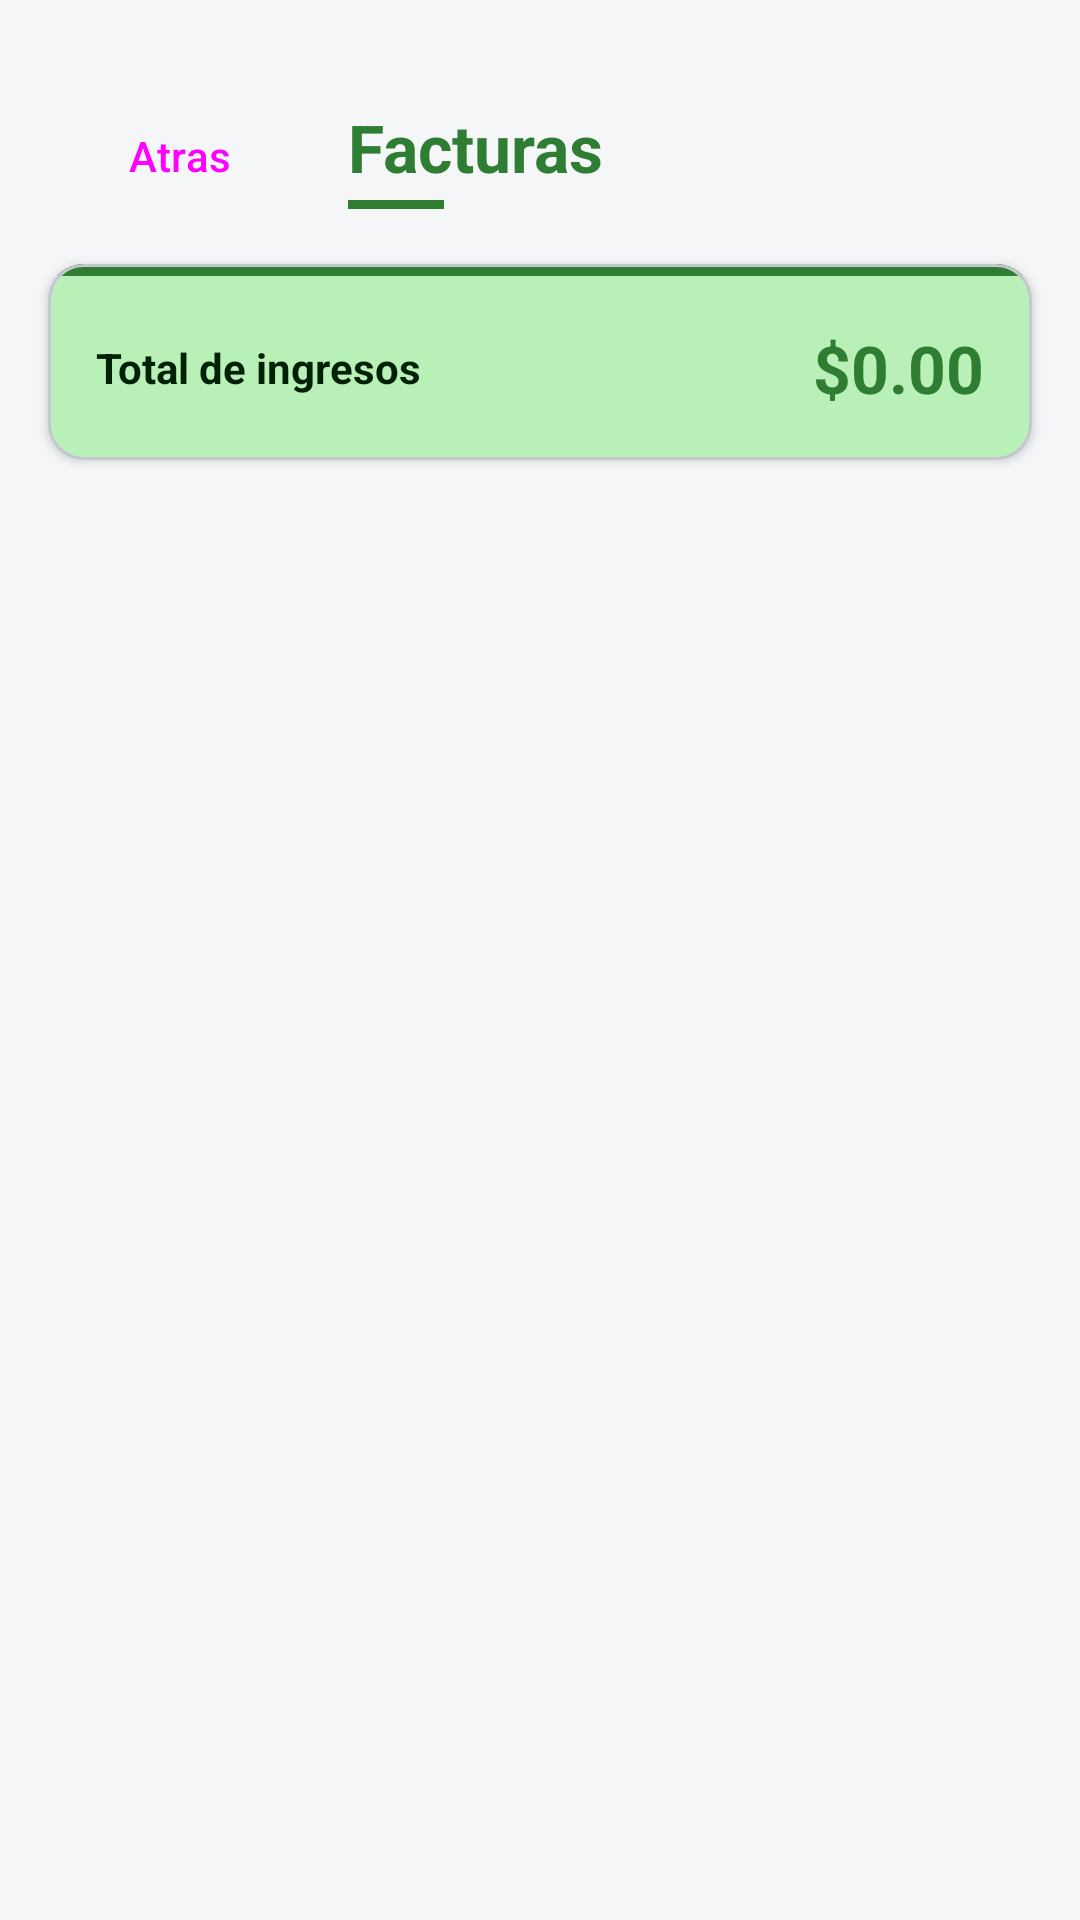

Layout XML and referenced resources for this Android screen:
<!-- AndroidManifest.xml: application theme Theme.RodamientosYFierros -->
<!-- res/layout/activity_facturas.xml -->
<?xml version="1.0" encoding="utf-8"?>
<LinearLayout xmlns:android="http://schemas.android.com/apk/res/android"
    xmlns:app="http://schemas.android.com/apk/res-auto"
    android:layout_width="match_parent"
    android:layout_height="match_parent"
    android:orientation="vertical"
    android:background="@color/background"
    android:paddingTop="32dp">

    
    <LinearLayout
        android:layout_width="match_parent"
        android:layout_height="wrap_content"
        android:orientation="horizontal"
        android:paddingHorizontal="16dp"
        android:paddingBottom="16dp"
        android:gravity="center_vertical">

        <Button
            android:id="@+id/btn_volver"
            style="@style/Widget.Material3.Button.TonalButton"
            android:layout_width="wrap_content"
            android:layout_height="40dp"
            android:text="Atras"
            android:textSize="14sp"
            android:layout_marginEnd="12dp" />

        <LinearLayout
            android:layout_width="0dp"
            android:layout_height="wrap_content"
            android:layout_weight="1"
            android:orientation="vertical">

            <TextView
                android:layout_width="wrap_content"
                android:layout_height="wrap_content"
                android:text="Facturas"
                android:textSize="22sp"
                android:textStyle="bold"
                android:textColor="@color/color_facturas" />

            <View
                android:layout_width="32dp"
                android:layout_height="3dp"
                android:background="@color/color_facturas"
                android:layout_marginTop="3dp" />
        </LinearLayout>
    </LinearLayout>

    
    <com.google.android.material.card.MaterialCardView
        android:layout_width="match_parent"
        android:layout_height="wrap_content"
        android:layout_marginHorizontal="16dp"
        android:layout_marginBottom="16dp"
        app:cardCornerRadius="12dp"
        app:cardElevation="2dp"
        app:cardBackgroundColor="?attr/colorTertiaryContainer">

        <LinearLayout
            android:layout_width="match_parent"
            android:layout_height="wrap_content"
            android:orientation="vertical">

            <View
                android:layout_width="match_parent"
                android:layout_height="4dp"
                android:background="?attr/colorTertiary" />

            <LinearLayout
                android:layout_width="match_parent"
                android:layout_height="wrap_content"
                android:orientation="horizontal"
                android:padding="16dp"
                android:gravity="center_vertical">

                <TextView
                    android:layout_width="0dp"
                    android:layout_height="wrap_content"
                    android:layout_weight="1"
                    android:text="Total de ingresos"
                    android:textSize="14sp"
                    android:textStyle="bold"
                    android:textColor="?attr/colorOnTertiaryContainer" />

                <TextView
                    android:id="@+id/tv_total_ingresos"
                    android:layout_width="wrap_content"
                    android:layout_height="wrap_content"
                    android:text="$0.00"
                    android:textSize="22sp"
                    android:textStyle="bold"
                    android:textColor="?attr/colorTertiary" />
            </LinearLayout>
        </LinearLayout>
    </com.google.android.material.card.MaterialCardView>

    
    <androidx.recyclerview.widget.RecyclerView
        android:id="@+id/rv_facturas"
        android:layout_width="match_parent"
        android:layout_height="match_parent"
        android:paddingHorizontal="12dp"
        android:paddingTop="4dp"
        android:paddingBottom="16dp"
        android:clipToPadding="false" />

</LinearLayout>
<!-- resources referenced by this layout -->
<resources>
  <color name="background">#F4F6F8</color>
  <color name="color_facturas">#2E7D32</color>
  <style name="Theme.RodamientosYFierros" parent="Base.Theme.RodamientosYFierros" />
  <style name="Base.Theme.RodamientosYFierros" parent="Theme.Material3.DayNight.NoActionBar">
          <item name="colorPrimary">@color/primary</item>
          <item name="colorOnPrimary">@color/on_primary</item>
          <item name="colorPrimaryContainer">@color/primary_container</item>
          <item name="colorOnPrimaryContainer">@color/on_primary_container</item>
          <item name="colorSecondary">@color/secondary</item>
          <item name="colorOnSecondary">@color/on_secondary</item>
          <item name="colorSecondaryContainer">@color/secondary_container</item>
          <item name="colorOnSecondaryContainer">@color/on_secondary_container</item>
          <item name="colorTertiary">@color/tertiary</item>
          <item name="colorOnTertiary">@color/on_tertiary</item>
          <item name="colorTertiaryContainer">@color/tertiary_container</item>
          <item name="colorOnTertiaryContainer">@color/on_tertiary_container</item>
          <item name="colorError">@color/error</item>
          <item name="colorOnError">@color/on_error</item>
          <item name="colorErrorContainer">@color/error_container</item>
          <item name="colorOnErrorContainer">@color/on_error_container</item>
          <item name="android:colorBackground">@color/background</item>
          <item name="colorOnBackground">@color/on_background</item>
          <item name="colorSurface">@color/surface</item>
          <item name="colorOnSurface">@color/on_surface</item>
          <item name="colorSurfaceVariant">@color/surface_variant</item>
          <item name="colorOnSurfaceVariant">@color/on_surface_variant</item>
          <item name="colorOutline">@color/outline</item>
          <item name="colorOutlineVariant">@color/outline_variant</item>
      </style>
  <color name="primary">#1565C0</color>
  <color name="on_primary">#FFFFFF</color>
  <color name="primary_container">#D6E4FF</color>
  <color name="on_primary_container">#001A41</color>
  <color name="secondary">#E65100</color>
  <color name="on_secondary">#FFFFFF</color>
  <color name="secondary_container">#FFDBCC</color>
  <color name="on_secondary_container">#3A1000</color>
  <color name="tertiary">#2E7D32</color>
  <color name="on_tertiary">#FFFFFF</color>
  <color name="tertiary_container">#B9F0B8</color>
  <color name="on_tertiary_container">#002106</color>
  <color name="error">#BA1A1A</color>
  <color name="on_error">#FFFFFF</color>
  <color name="error_container">#FFDAD6</color>
  <color name="on_error_container">#410002</color>
  <color name="on_background">#1C1B1F</color>
  <color name="surface">#FFFFFF</color>
  <color name="on_surface">#1C1B1F</color>
  <color name="surface_variant">#E1E2EC</color>
  <color name="on_surface_variant">#44464F</color>
  <color name="outline">#74777F</color>
  <color name="outline_variant">#C4C6D0</color>
</resources>
